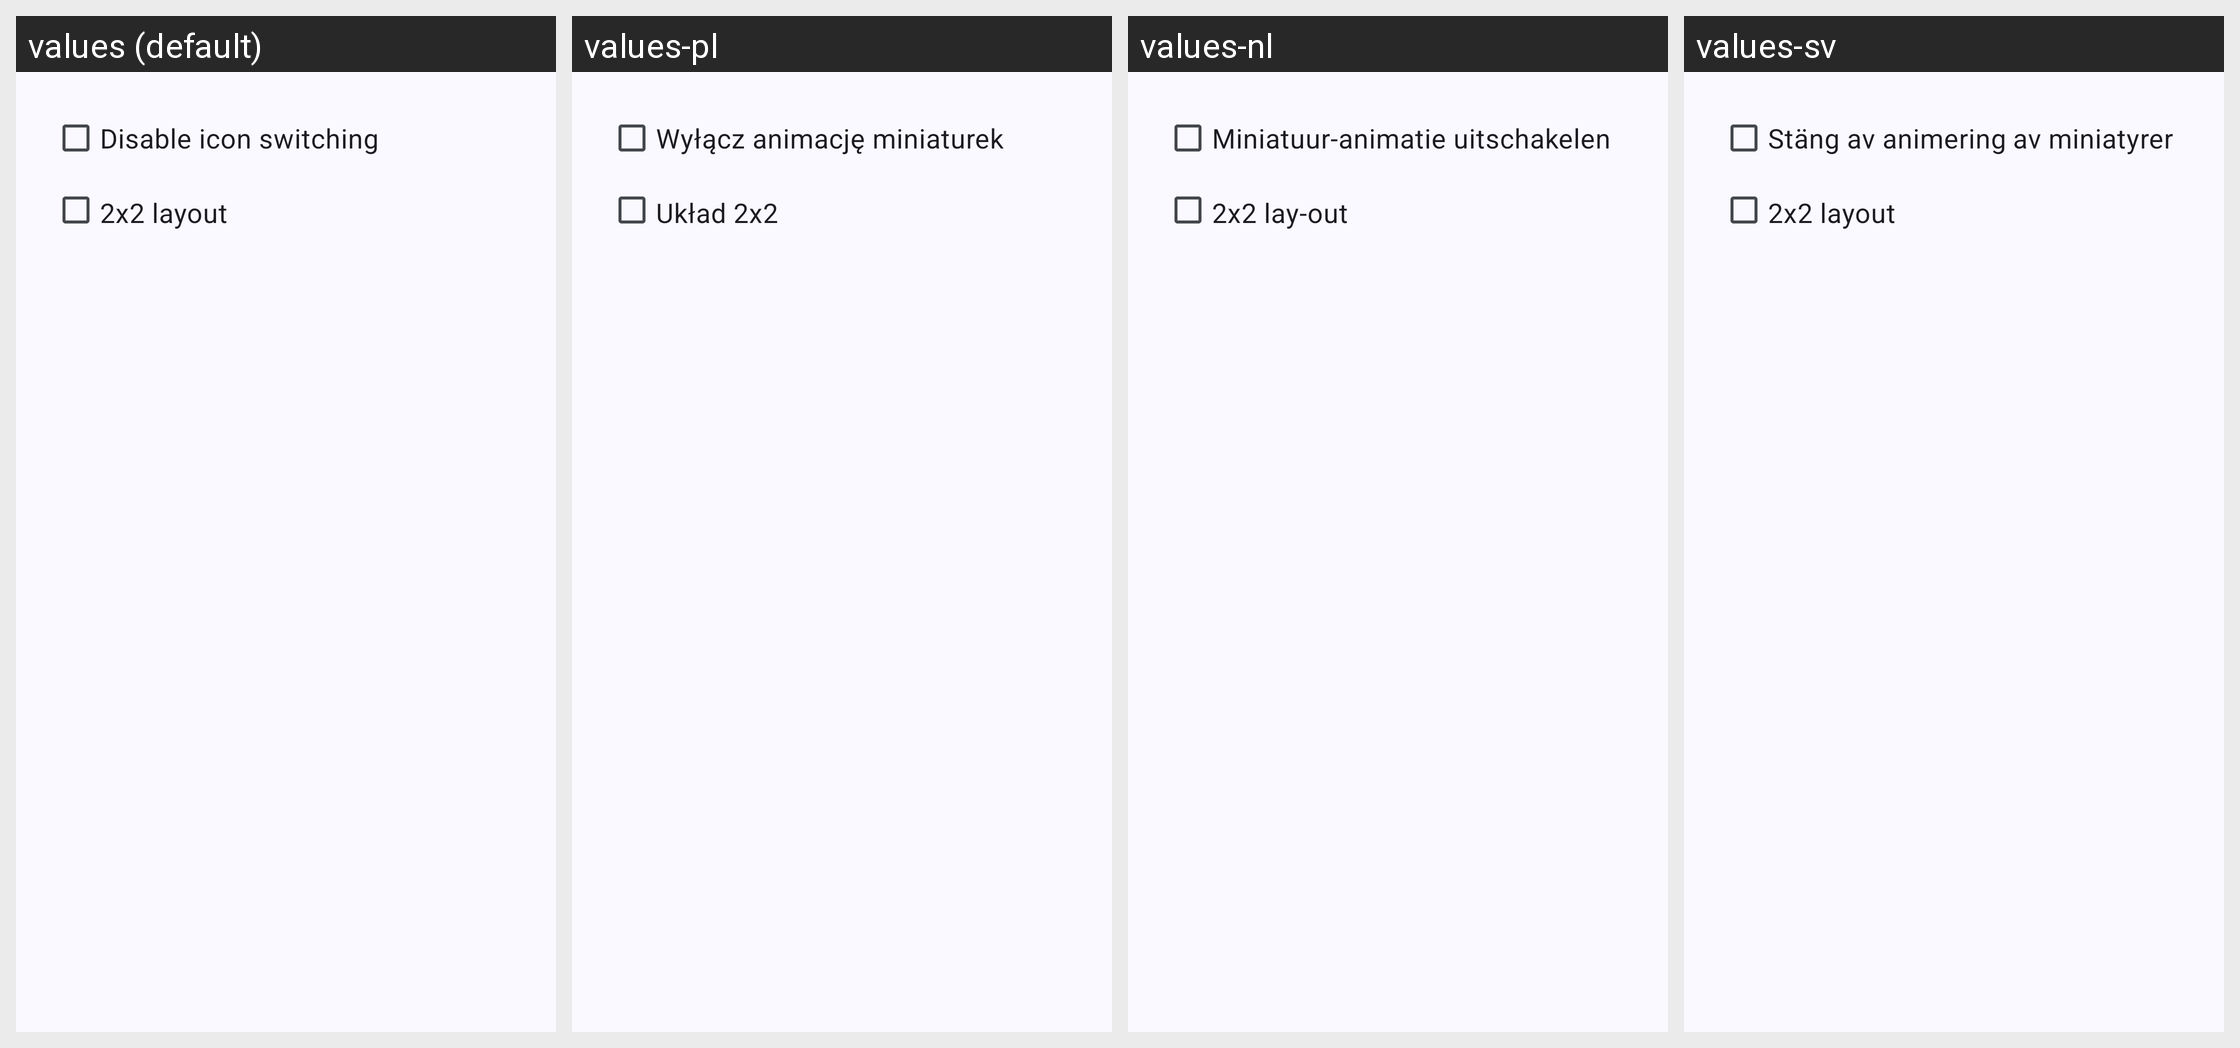

For this localized Android screen grid, give each drawn string resource with its value in every locale shown.
Android screen res/layout/dlg_tile_live_contacts_options.xml rendered under 4 locales, left to right: values (default), values-pl, values-nl, values-sv. Device: Nexus 5 (rendered at 1080×1920; each locale shown at half size, 540×960, under a caption strip naming it); theme AppTheme.
Other locales in the repository, not shown: values-ar, values-az, values-bn, values-cs, values-da, values-de, values-el, values-en-rAU, values-en-rCA, values-en-rGB, values-en-rXC, values-es, values-es-rUS, values-fr, values-fr-rCA, values-gu, values-hi, values-hu, values-in, values-it, values-ja, values-kk, values-kn, values-ko, values-ml, values-mr, values-ms, values-my, values-pt, values-pt-rBR, values-pt-rPT, values-ro, values-ru, values-sr, values-ta, values-te, values-th, values-tr, values-ur, values-vi, values-zh-rCN, values-zh-rHK, values-zh-rTW.
Strings drawn on this screen, with the default value and each locale's value (text and hints the layout hard-codes, and strings that could not be matched under every locale, appear in the picture but are not listed):

disable_thumbnail_ani
  values: Disable icon switching
  values-pl: Wyłącz animację miniaturek
  values-nl: Miniatuur-animatie uitschakelen
  values-sv: Stäng av animering av miniatyrer

layout_2_by_2
  values: 2x2 layout
  values-pl: Układ 2x2
  values-nl: 2x2 lay-out
  values-sv: 2x2 layout
